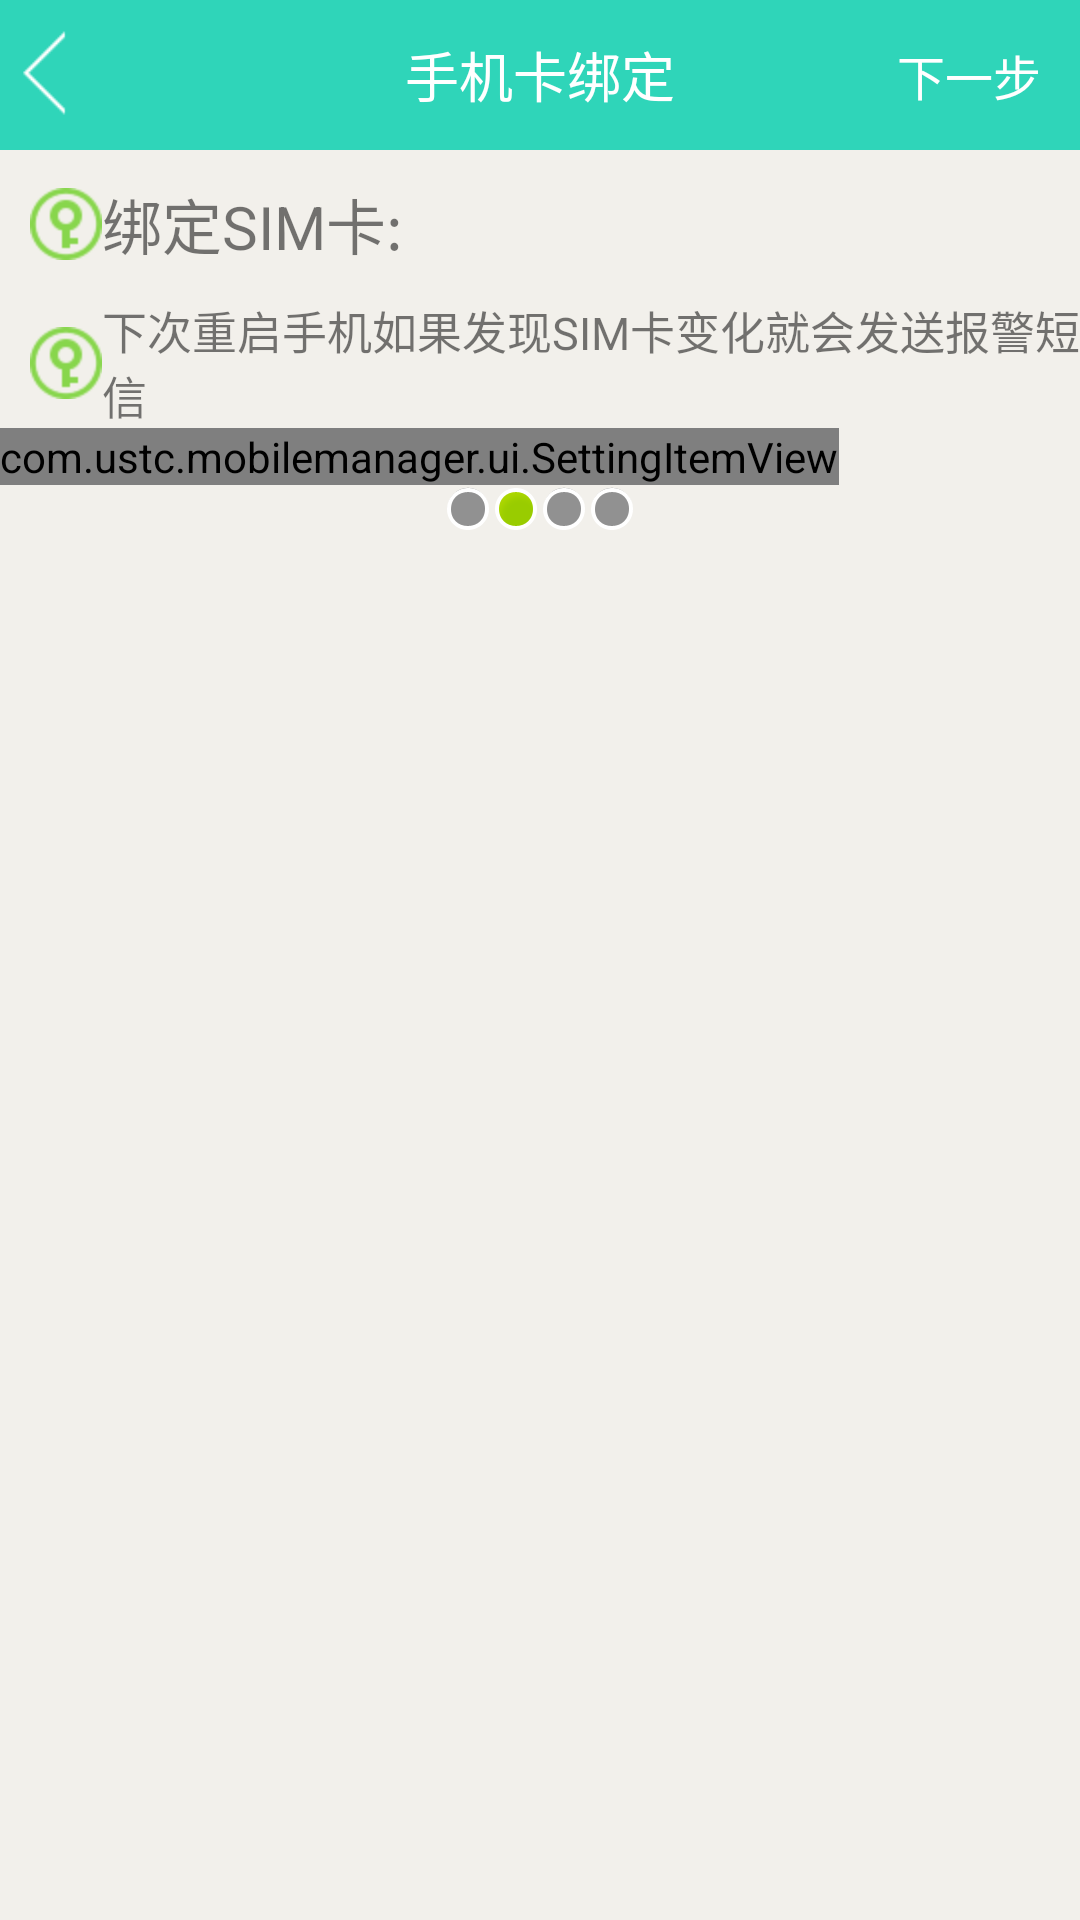

Reconstruct the res/layout file that produces this screen, plus the resources it refers to.
<!-- AndroidManifest.xml: application theme AppTheme -->
<!-- res/layout/activity_setup2.xml -->
<LinearLayout xmlns:android="http://schemas.android.com/apk/res/android"
    xmlns:owndefine="http://schemas.android.com/apk/res/com.ustc.mobilemanager"
    xmlns:tools="http://schemas.android.com/tools"
    android:layout_width="match_parent"
    android:layout_height="match_parent"
    android:background="#f2f0eb"
    android:orientation="vertical" >

    <RelativeLayout
        android:id="@+id/title"
        android:layout_width="match_parent"
        android:layout_height="50dp"
        android:background="#2FD5B9" >

        <TextView
            android:layout_width="wrap_content"
            android:layout_height="wrap_content"
            android:layout_centerInParent="true"
            android:text="手机卡绑定"
            android:textColor="#ffffff"
            android:textSize="18sp" />

        <Button
            android:id="@+id/next"
            android:layout_width="54dp"
            android:layout_height="match_parent"
            android:layout_alignParentRight="true"
            android:layout_marginRight="10dp"
            android:background="@drawable/common_tab_bg"
            android:onClick="next"
            android:text="下一步"
            android:textColor="#ffffff"
            android:textSize="16sp" />

        <ImageView
            android:id="@+id/back"
            android:layout_width="30dp"
            android:layout_height="30dp"
            android:layout_alignParentLeft="true"
            android:layout_centerVertical="true"
            android:background="@drawable/common_tab_bg"
            android:onClick="back"
            android:scaleType="centerInside"
            android:src="@drawable/our_group_back_on" />
    </RelativeLayout>

    <TextView
        style="@style/text_content_style"
        android:drawableLeft="@drawable/common_icon17"
        android:text="绑定SIM卡:" />

    <TextView
        style="@style/text_content_style"
        android:drawableLeft="@drawable/common_icon17"
        android:gravity="center_vertical"
        android:text="下次重启手机如果发现SIM卡变化就会发送报警短信"
        android:textColor="#88000000"
        android:textSize="15sp" />

    <com.ustc.mobilemanager.ui.SettingItemView
        android:id="@+id/siv_setup2_sim"
        android:layout_width="wrap_content"
        android:layout_height="wrap_content"
        owndefine:desc_off="SIM卡没有绑定"
        owndefine:desc_on="SIM卡已经绑定"
        owndefine:title="点击绑定SIM卡" />

    <LinearLayout
        android:layout_width="wrap_content"
        android:layout_height="wrap_content"
        android:layout_gravity="center"
        android:orientation="horizontal" >

        <ImageView
            android:layout_width="wrap_content"
            android:layout_height="wrap_content"
            android:src="@android:drawable/presence_invisible" />

        <ImageView
            android:layout_width="wrap_content"
            android:layout_height="wrap_content"
            android:src="@android:drawable/presence_online" />

        <ImageView
            android:layout_width="wrap_content"
            android:layout_height="wrap_content"
            android:src="@android:drawable/presence_invisible" />

        <ImageView
            android:layout_width="wrap_content"
            android:layout_height="wrap_content"
            android:src="@android:drawable/presence_invisible" />
    </LinearLayout>

</LinearLayout>
<!-- resources referenced by this layout -->
<resources>
  <!-- drawable common_icon17: png bitmap (drawable-hdpi, 444 bytes) -->
  <!-- drawable our_group_back_on: png bitmap (drawable-hdpi, 201 bytes) -->
  <style name="text_content_style">
            <item name="android:layout_marginTop">10dp</item>
            <item name="android:layout_marginLeft">10dp</item>
            <item name="android:textSize">20sp</item>
            <item name="android:layout_width">wrap_content</item>
            <item name="android:layout_height">wrap_content</item>
            <item name="android:textColor">#88000000</item>
      </style>
  <style name="AppTheme" parent="AppBaseTheme">
          
      </style>
  <style name="AppBaseTheme" parent="Theme.AppCompat.Light">
          
      </style>
</resources>
